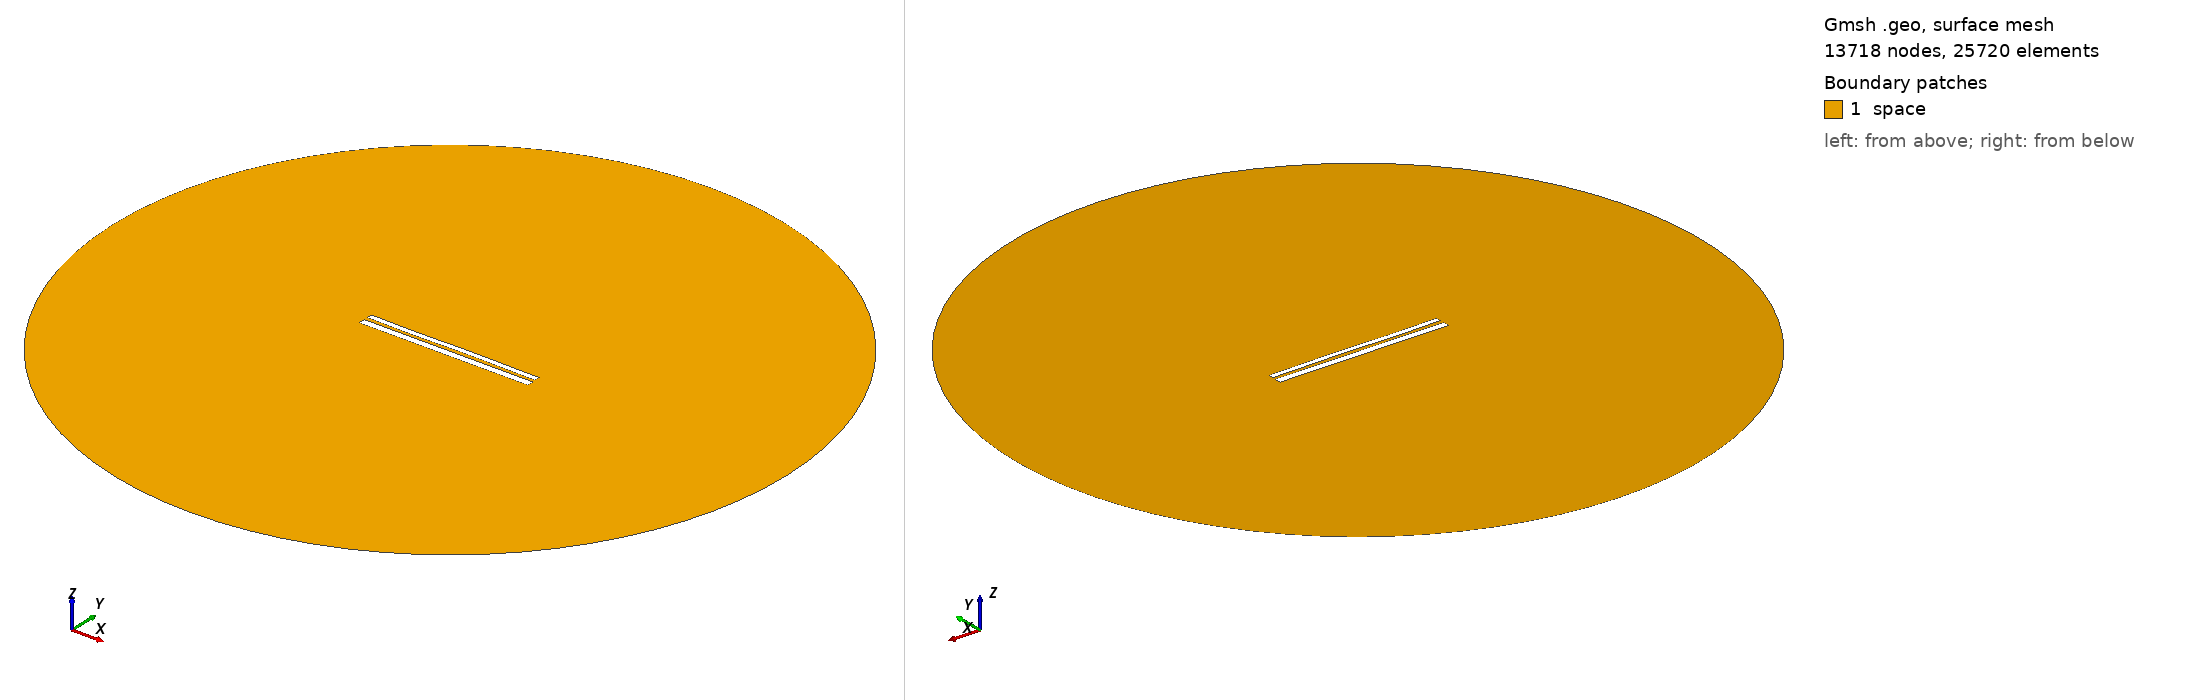

Gmsh geometry script, surface-meshed: 13718 nodes, 25720 surface elements. Boundary patches (legend numbers): 1 space. Left view from above one corner, right view from below the opposite corner. Legend entries are the model's physical surfaces. The drawing asked Gmsh for element sizes between 1% and 20% of the model's largest extent; the script's own settings can give other sizes.

=== 10677.geo (drawn) ===
//---------------------------------------
// Geometry kernel
//---------------------------------------

SetFactory("OpenCASCADE");



//---------------------------------------
// Parameters of the geometry
//---------------------------------------

// Overetch of the upper plate
overetch = 0.375;

// Distance between the plates
distance = 2.0;

// Discretization over the x axis (for the deformation)
nx = 50; 

// Length of the plate
L = 100 - overetch; 

// Number of modes
n = 4; 

// 1st mode coefficient
coeff(1) = -0.15;
beta(1) = 0.596864 * 3.1415926535 / L;

// 2nd mode coefficient
coeff(2) = 0.0;
beta(2) = 1.49418 * 3.1415926535 / L;

// 3rd mode coefficient
coeff(3) = -0.15;
beta(3) = 2.50025 * 3.1415926535 / L;

// 4th mode coefficient
coeff(4) = -0.075;
beta(4) = 3.49999 * 3.1415926535 / L;



//---------------------------------------
// Upper plate (deformed rectangle)
//---------------------------------------

// Coordiantes of the upper plate
xmin = -50;
xmax = 50 - overetch;

// Height of the upper plate
yheight = 4 - 2 * overetch;

// Indexes of the points
UpperID[] = {};
LowerID[] = {};
LeftID[] = {};
RightID[] = {};

// Point index
p = 1;

// Horizontal edges
For i In {1:nx}
    x = xmin + (i-1)*(xmax - xmin)/(nx-1);

    y_bottom = distance / 2 + overetch;
    For j In {1:n}
        C = (Cosh(beta(j)*L) + Cos(beta(j)*L)) / (Sinh(beta(j)*L) + Sin(beta(j)*L));
        y_bottom  = y_bottom + coeff(j) * (Cosh(beta(j)*(x+50)) - Cos(beta(j)*(x+50)) - C * (Sinh(beta(j)*(x+50)) - Sin(beta(j)*(x+50))));
    EndFor

    y_top = y_bottom + yheight;

    Point(p) = {x, y_top, 0, 1.0};
    UpperID[i] = p;
    p = p + 1;

    Point(p) = {x, y_bottom, 0, 1.0};
    LowerID[i] = p;
    p = p + 1;
EndFor

// Create point lists
UpperPts[] = {}; LowerPts[] = {};
For i In {1:nx}
  UpperPts[] += {UpperID[i]};
  LowerPts[] += {LowerID[i]};
EndFor

// Build splines
Spline(1) = {UpperPts[]};
Spline(2) = {LowerPts[]};
Line(3) = {LowerPts[nx-1], UpperPts[nx-1]};
Line(4) = {LowerPts[0], UpperPts[0]};

// Build the plane surface
Curve Loop(1) = {2, 3, -1, -4};
Plane Surface(1) = {1};



//---------------------------------------
// Lower plate (rectangle)
//---------------------------------------

// Vertices
Point(1001) = {-50, -1, 0, 1.0};
Point(1002) = { 50, -1, 0, 1.0};
Point(1003) = { 50,  -5, 0, 1.0};
Point(1004) = {-50,  -5, 0, 1.0};

// Edges
Line(5) = {1001, 1002};
Line(6) = {1002, 1003};
Line(7) = {1003, 1004};
Line(8) = {1004, 1001};

// Plane surface
Line Loop(2) = {5, 6, 7, 8};
Plane Surface(2) = {2}; 



//---------------------------------------
// Outer (fictious) boundary
//---------------------------------------

// Points
Point(1005) = {0, 0, 0};       // Center
Point(1006) = {200, 0, 0};     // Start point
Point(1007) = {0, 200, 0};     // 90 degrees
Point(1008) = {-200, 0, 0};    // 180 degrees
Point(1009) = {0, -200, 0};    // 270 degrees

// Circle arcs (each needs start, center, end)
Circle(9) = {1006, 1005, 1007};
Circle(10) = {1007, 1005, 1008};
Circle(11) = {1008, 1005, 1009};
Circle(12) = {1009, 1005, 1006};

// Plane surface for the entire domain
Curve Loop(3) = {9, 10, 11, 12};
Surface(3) = {3};

// Subtract the plates from the whole domain to obtain the actual domain where we want to solve the equations
BooleanDifference{ Surface{3}; Delete; }{ Surface{1}; Surface{2}; Delete; }




//---------------------------------------
// Transfinite Lines/Curves
//---------------------------------------

// Set the number of points on the boundaries
r = 7;

// Plates
Transfinite Curve {1, 2} = 50*r Using Progression 1;
Transfinite Curve {3, 4} = 2*r Using Progression 1;
Transfinite Line {5, 7} = 50*r Using Progression 1;
Transfinite Line {6, 8} = 2*r Using Progression 1;

// Outer boundary
Transfinite Line {9, 10, 11, 12} = 20 Using Progression 1;



//---------------------------------------
// Physical groups
//---------------------------------------                

// Physical curves (boundaries)
Physical Line("force_segment", 10) = {2};
Physical Line("upper_plate", 11) = {1, 3, 4};
Physical Line("lower_plate", 12) = {5, 6, 7, 8};
Physical Line("boundary", 20) = {9, 10, 11, 12};

// Physical Surfaces
Physical Surface("space", 30) = {3};



//---------------------------------------
// 6. Generate the Mesh
//---------------------------------------

// 2D mesh generation
Mesh 2;
